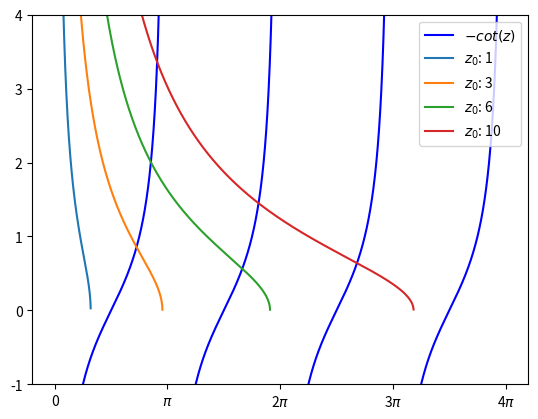

Source code (Python):
import numpy as np
import matplotlib.pyplot as plt



f = lambda z_0,z : np.sqrt((z_0/z)**2-1)


Z = np.linspace(0,np.pi*7/2,10000)

for i in range(4):
	zp = np.linspace(.00000001+i*np.pi,(i+1)*np.pi,1000)
	if i==0:
		plt.plot(zp,-1/np.tan(zp),c='blue',label=r"$-cot(z)$")
	else:
		plt.plot(zp,-1/np.tan(zp),c='blue')
for z_0 in [1,3,6,10]:
	plt.plot(Z,f(z_0,Z),label=rf"$z_0$: {z_0}")
plt.ylim(-1,4)
plt.legend()
plt.xticks([np.pi*i for i in range(0,5)],["0",r"$\pi$"]+[rf"{i}$\pi$" for i in range(2,5)])
plt.show()